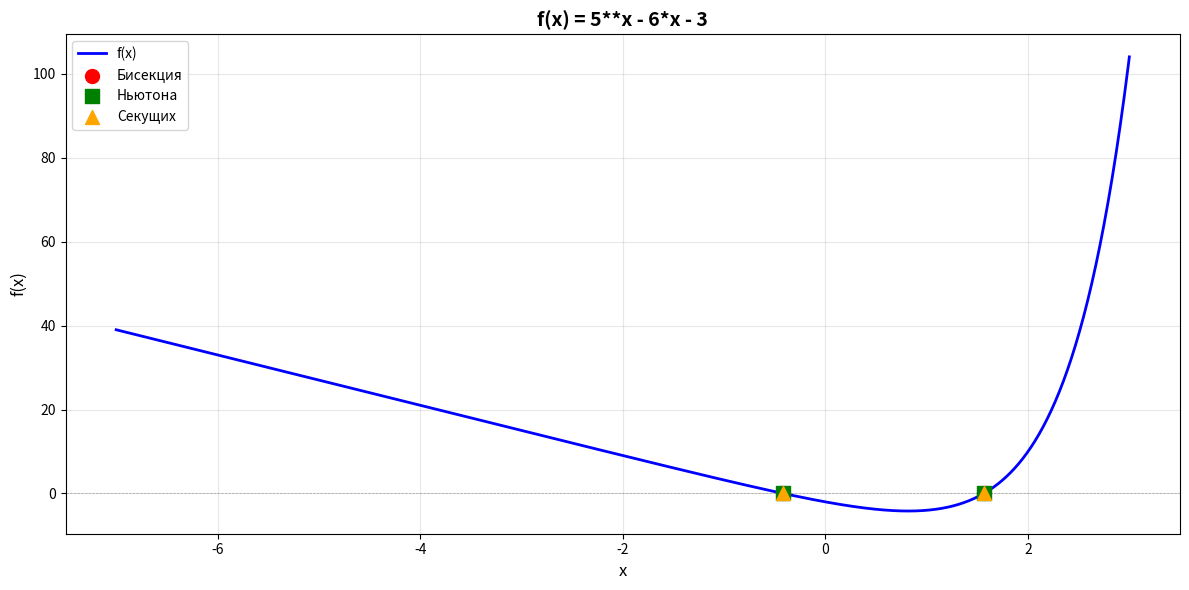
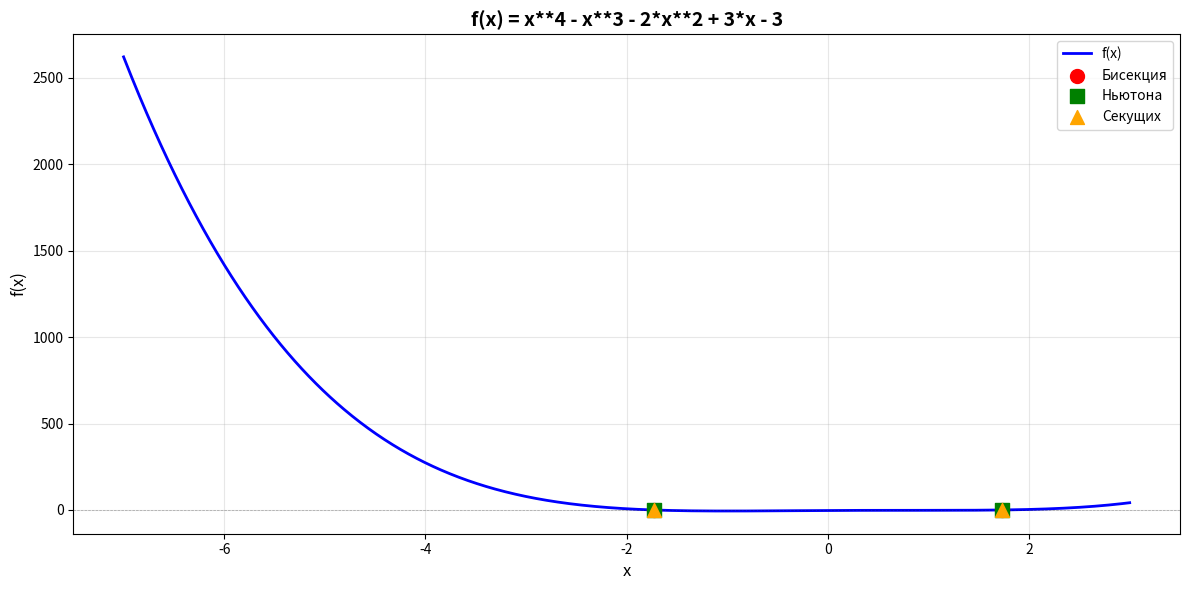
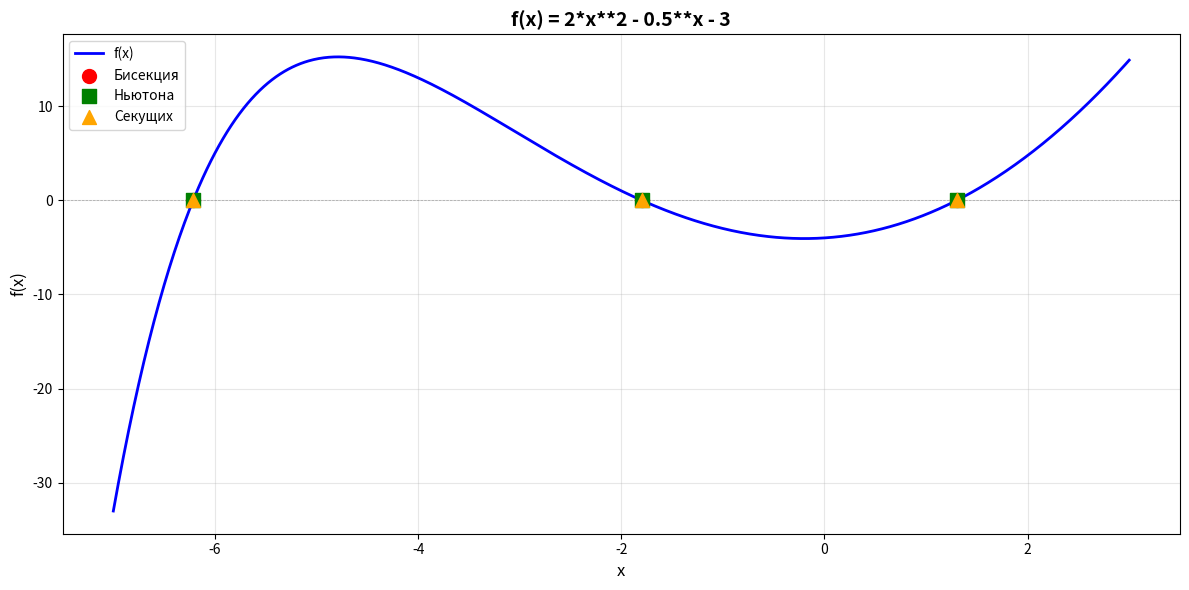
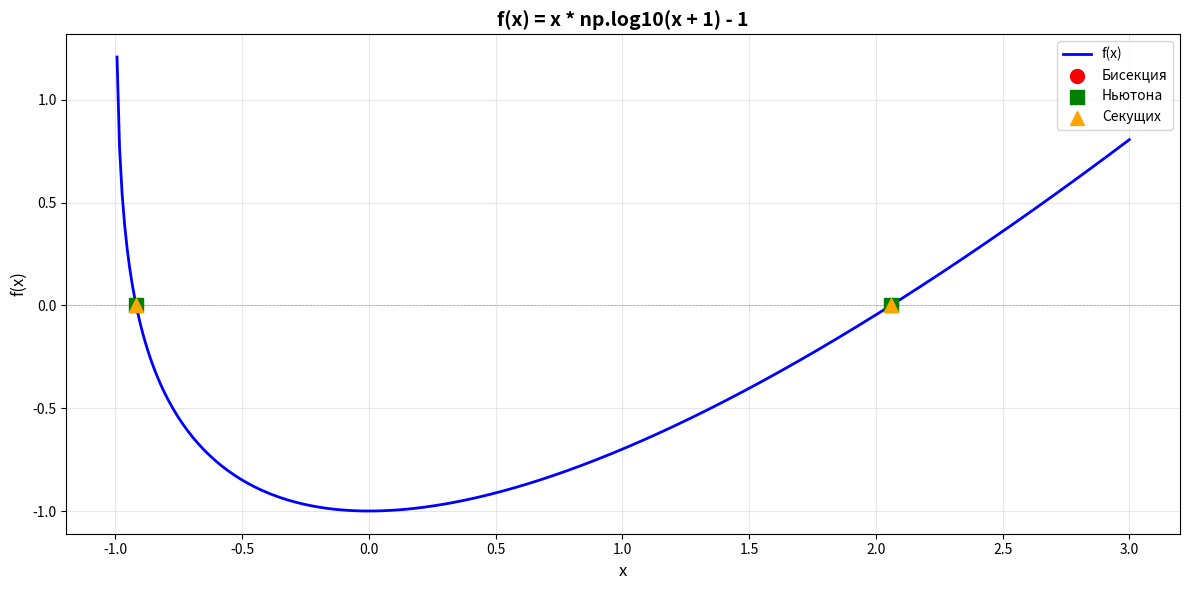

Python code for these plots, in order:
import numpy as np
import matplotlib.pyplot as plt

def df(f, x, h=1e-8):
    return (f(x + h) - f(x - h)) / (2 * h)

def separate_roots(f, a, b, n=100):
    x = np.linspace(a, b, n + 1)
    intervals = []
    
    # Ищем отрезки со сменой знака
    for i in range(n):
        if f(x[i]) * f(x[i + 1]) < 0:
            intervals.append([x[i], x[i + 1]])
    
    return intervals

def refine_separation(f, intervals, max_iter=1000):
    result = []
    
    for interval in intervals:
        a, b = interval
        x_test = np.linspace(a, b, 20)
        df_vals = [df(f, x) for x in x_test]
        
        # Если производная сохраняет знак - корень единственный
        if all(v > 0 for v in df_vals) or all(v < 0 for v in df_vals):
            result.append([a, b])
        else:
            mid = (a + b) / 2
            sub_intervals = []
            
            if f(a) * f(mid) < 0:
                sub_intervals.append([a, mid])
            if f(mid) * f(b) < 0:
                sub_intervals.append([mid, b])
            
            result.extend(refine_separation(f, sub_intervals, max_iter - 1))
    
    return result

def find_root_intervals(f, a=0, b=1, n=100):
    intervals = separate_roots(f, a, b, n)
    root_intervals = refine_separation(f, intervals)
    return root_intervals





def bisection(f, a, b, eps=1e-8):
    iter_count = 0
    
    while (b - a) / 2 > eps:
        c = (a + b) / 2
        iter_count += 1
        
        if abs(f(c)) < eps:
            return c, iter_count
        
        if f(a) * f(c) < 0:
            b = c
        else:
            a = c
    
    return (a + b) / 2, iter_count


def newton(f, a, b, eps=1e-8, max_iter=1000):
    x = (a + b) / 2
    iter_count = 0
    
    for i in range(max_iter):
        iter_count += 1
        fx = f(x)
        
        if abs(fx) < eps:
            return x, iter_count
        
        dfx = df(f, x)
        
        if abs(dfx) < 1e-12:
            return x, iter_count
        
        x_new = x - fx / dfx
        
        if abs(x_new - x) < eps:
            return x_new, iter_count
        
        x = x_new
    
    return x, iter_count


def secant(f, a, b, eps=1e-8, max_iter=1000):
    x0, x1 = a, b
    iter_count = 0
    
    for i in range(max_iter):
        iter_count += 1
        
        f0, f1 = f(x0), f(x1)
        
        if abs(f1) < eps:
            return x1, iter_count
        
        if abs(f1 - f0) < 1e-12:
            return x1, iter_count
        
        x2 = x1 - f1 * (x1 - x0) / (f1 - f0)
        
        if abs(x2 - x1) < eps:
            return x2, iter_count
        
        x0, x1 = x1, x2
    
    return x1, iter_count


def refine_roots(f, intervals, eps=1e-8):
    results = []
    
    for i, (a, b) in enumerate(intervals, 1):
        root_bisect, iter_bisect = bisection(f, a, b, eps)
        root_newton, iter_newton = newton(f, a, b, eps)
        root_secant, iter_secant = secant(f, a, b, eps)
        
        results.append({
            'num': i,
            'interval': (a, b),
            'bisection': {'root': root_bisect, 'iters': iter_bisect},
            'newton': {'root': root_newton, 'iters': iter_newton},
            'secant': {'root': root_secant, 'iters': iter_secant}
        })
    
    return results

def print_results(results, f):
    for res in results:
        print(f"\nКОРЕНЬ #{res['num']}:")
        print(f"Отрезок: [{res['interval'][0]}, {res['interval'][1]}]")
        print("-" * 80)
        
        print(f"{'Метод':<20} {'Корень':<20} {'f(x)':<20} {'Итерации':<10}")
        print("-" * 80)
        
        for method_name, method_key in [('Бисекция', 'bisection'), ('Ньютона', 'newton'), ('Секущих', 'secant')]:
            root = res[method_key]['root']
            iters = res[method_key]['iters']
            fx = f(root)
            print(f"{method_name:<20} {root:<20} {fx:<20.5e} {iters:<10}")






def plot_function_and_roots(f, a, b, results, title):
    x = np.linspace(a, b, 1000)
    y = np.array([f(xi) for xi in x])
    
    plt.figure(figsize=(12, 6))
    
    plt.plot(x, y, 'b-', linewidth=2, label='f(x)')
    plt.axhline(y=0, color='k', linestyle='--', linewidth=0.5, alpha=0.3)
    plt.grid(True, alpha=0.3)
    
    colors = {'bisection': 'red', 'newton': 'green', 'secant': 'orange'}
    markers = {'bisection': 'o', 'newton': 's', 'secant': '^'}
    labels = {'bisection': 'Бисекция', 'newton': 'Ньютона', 'secant': 'Секущих'}
    
    for method_key in ['bisection', 'newton', 'secant']:
        roots = [res[method_key]['root'] for res in results]
        plt.scatter(roots, [0]*len(roots), 
                   color=colors[method_key], 
                   marker=markers[method_key], 
                   s=100, 
                   label=labels[method_key],
                   zorder=5)
    
    plt.xlabel('x', fontsize=12)
    plt.ylabel('f(x)', fontsize=12)
    plt.title(title, fontsize=14, fontweight='bold')
    plt.legend(fontsize=10)
    plt.tight_layout()
    plt.show()

a = -7
b = 3

def f1(x):
    return 5**x - 6*x - 3

root_intervals = find_root_intervals(f1, a, b, 100)
print(f"\nНайдено отрезков: {len(root_intervals)}")
results = refine_roots(f1, root_intervals)
print_results(results, f1)
plot_function_and_roots(f1, a, b, results, 'f(x) = 5**x - 6*x - 3')


print("\n")
print("="*80)


def f2(x):
    return x**4 - x**3 - 2*x**2 + 3*x - 3

root_intervals = find_root_intervals(f2, a, b, 100)
print(f"\nНайдено отрезков: {len(root_intervals)}")
results = refine_roots(f2, root_intervals)
print_results(results, f2)
plot_function_and_roots(f2, a, b, results, 'f(x) = x**4 - x**3 - 2*x**2 + 3*x - 3')


print("\n")
print("="*80)


def f3(x):
    return 2*x**2 - 0.5**x - 3

root_intervals = find_root_intervals(f3, a, b, 100)
print(f"\nНайдено отрезков: {len(root_intervals)}")
results = refine_roots(f3, root_intervals)
print_results(results, f3)
plot_function_and_roots(f3, a, b, results, 'f(x) = 2*x**2 - 0.5**x - 3')


print("\n")
print("="*80)


def f4(x):
    return x * np.log10(x + 1) - 1

root_intervals = find_root_intervals(f4, a, b, 100)
print(f"\nНайдено отрезков: {len(root_intervals)}")
results = refine_roots(f4, root_intervals)
print_results(results, f4)
plot_function_and_roots(f4, a, b, results, 'f(x) = x * np.log10(x + 1) - 1')